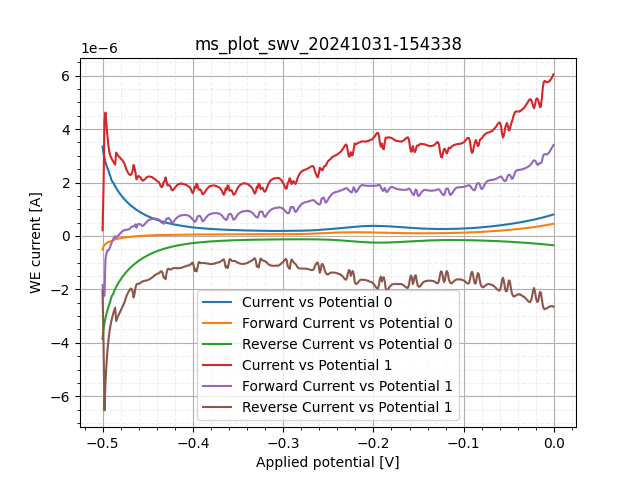

The file beside this chart, header and first rows:
sep=; 
Applied potential [V]; WE current [A]; WE current [A]; WE current [A]
-0.5002; 3.345985e-06; -5.03997e-07; -3.849982e-06
-0.4991; 3.093986e-06; -3.91998e-07; -3.4859839999999997e-06
-0.498; 2.925986e-06; -3.35998e-07; -3.261985e-06
-0.4969; 2.764987e-06; -3.07998e-07; -3.072986e-06
-0.4959; 2.645988e-06; -2.72998e-07; -2.9189869999999998e-06
-0.4948; 2.540988e-06; -2.44998e-07; -2.785987e-06
-0.4937; 2.456989e-06; -2.20499e-07; -2.677488e-06
-0.4926; 2.337989e-06; -2.23999e-07; -2.561988e-06
-0.4916; 2.24349e-06; -1.99499e-07; -2.442989e-06
-0.4905; 2.11224e-06; -1.92499e-07; -2.304739e-06
-0.4894; 2.03349e-06; -1.8724899999999998e-07; -2.22074e-06
-0.4884; 2.001991e-06; -1.66249e-07; -2.16824e-06
-0.4873; 1.928491e-06; -1.37374e-07; -2.065865e-06
-0.4862; 1.856741e-06; -1.28624e-07; -1.985366e-06
-0.4851; 1.797241e-06; -1.12874e-07; -1.910116e-06
-0.4841; 1.735992e-06; -1.0806199999999999e-07; -1.844054e-06
-0.483; 1.680429e-06; -1.00187e-07; -1.780617e-06
-0.4819; 1.6270549999999999e-06; -9.2749584e-08; -1.719804e-06
-0.4808; 1.576305e-06; -8.574961600000001e-08; -1.662055e-06
-0.4798; 1.527743e-06; -8.006214400000001e-08; -1.607805e-06
-0.4787; 1.482462e-06; -7.3062176e-08; -1.555524e-06
-0.4776; 1.439149e-06; -6.715595200000001e-08; -1.506305e-06
-0.4765; 1.396712e-06; -6.146848e-08; -1.458181e-06
-0.4755; 1.356025e-06; -5.6656e-08; -1.412681e-06
-0.4744; 1.317962e-06; -5.1406020000000004e-08; -1.369368e-06
-0.4733; 1.281213e-06; -4.6593544e-08; -1.327806e-06
-0.4722; 1.2449e-06; -4.2437312000000005e-08; -1.287338e-06
-0.4712; 1.211432e-06; -3.784358e-08; -1.249275e-06
-0.4701; 1.178182e-06; -3.4124848e-08; -1.212307e-06
-0.469; 1.146901e-06; -3.0187366e-08; -1.177088e-06
-0.4679; 1.115619e-06; -2.668738e-08; -1.142307e-06
-0.4669; 1.087401e-06; -2.2749900000000003e-08; -1.1101509999999999e-06
-0.4658; 1.058964e-06; -1.9687412000000002e-08; -1.078651e-06
-0.4647; 1.030526e-06; -1.6843676e-08; -1.04737e-06
-0.4636; 1.004057e-06; -1.3781188000000001e-08; -1.017839e-06
-0.4626; 9.789009999999999e-07; -1.0281204e-08; -9.89183e-07
-0.4615; 9.55276e-07; -6.999969000000001e-09; -9.62276e-07
-0.4604; 9.314329999999999e-07; -4.593729e-09; -9.36027e-07
-0.4593; 9.08464e-07; -1.9687410000000003e-09; -9.10433e-07
-0.4583; 8.86152e-07; 4.37498e-10; -8.85714e-07
-0.4572; 8.64714e-07; 3.0624860000000002e-09; -8.61652e-07
-0.4561; 8.4448e-07; 5.687475000000001e-09; -8.387929999999999e-07
-0.455; 8.24465e-07; 7.874965e-09; -8.1659e-07
-0.454; 8.05433e-07; 1.017183e-08; -7.952619999999999e-07
-0.4529; 7.8673e-07; 1.2031196000000002e-08; -7.746989999999999e-07
-0.4518; 7.68246e-07; 1.4109313000000001e-08; -7.54137e-07
-0.4507; 7.51074e-07; 1.6078053e-08; -7.349959999999999e-07
-0.4497; 7.341209999999999e-07; 1.8046794e-08; -7.16074e-07
-0.4486; 7.17278e-07; 1.9578038e-08; -6.977e-07
-0.4475; 7.01309e-07; 2.132803e-08; -6.79981e-07
-0.4464; 6.863249999999999e-07; 2.3078022e-08; -6.63247e-07
-0.4454; 6.71231e-07; 2.4718642000000003e-08; -6.46512e-07
-0.4443; 6.56684e-07; 2.6249884000000003e-08; -6.30434e-07
-0.4432; 6.425749999999999e-07; 2.7453004000000002e-08; -6.15122e-07
-0.4421; 6.28575e-07; 2.8656122e-08; -5.99919e-07
-0.4411; 6.162159999999999e-07; 3.029674e-08; -5.85919e-07
-0.44; 6.033089999999999e-07; 3.1390486e-08; -5.71919e-07
-0.4389; 5.90403e-07; 3.2812352e-08; -5.57591e-07
-0.4379; 5.78153e-07; 3.3468602000000006e-08; -5.44685e-07
... 874 more rows
